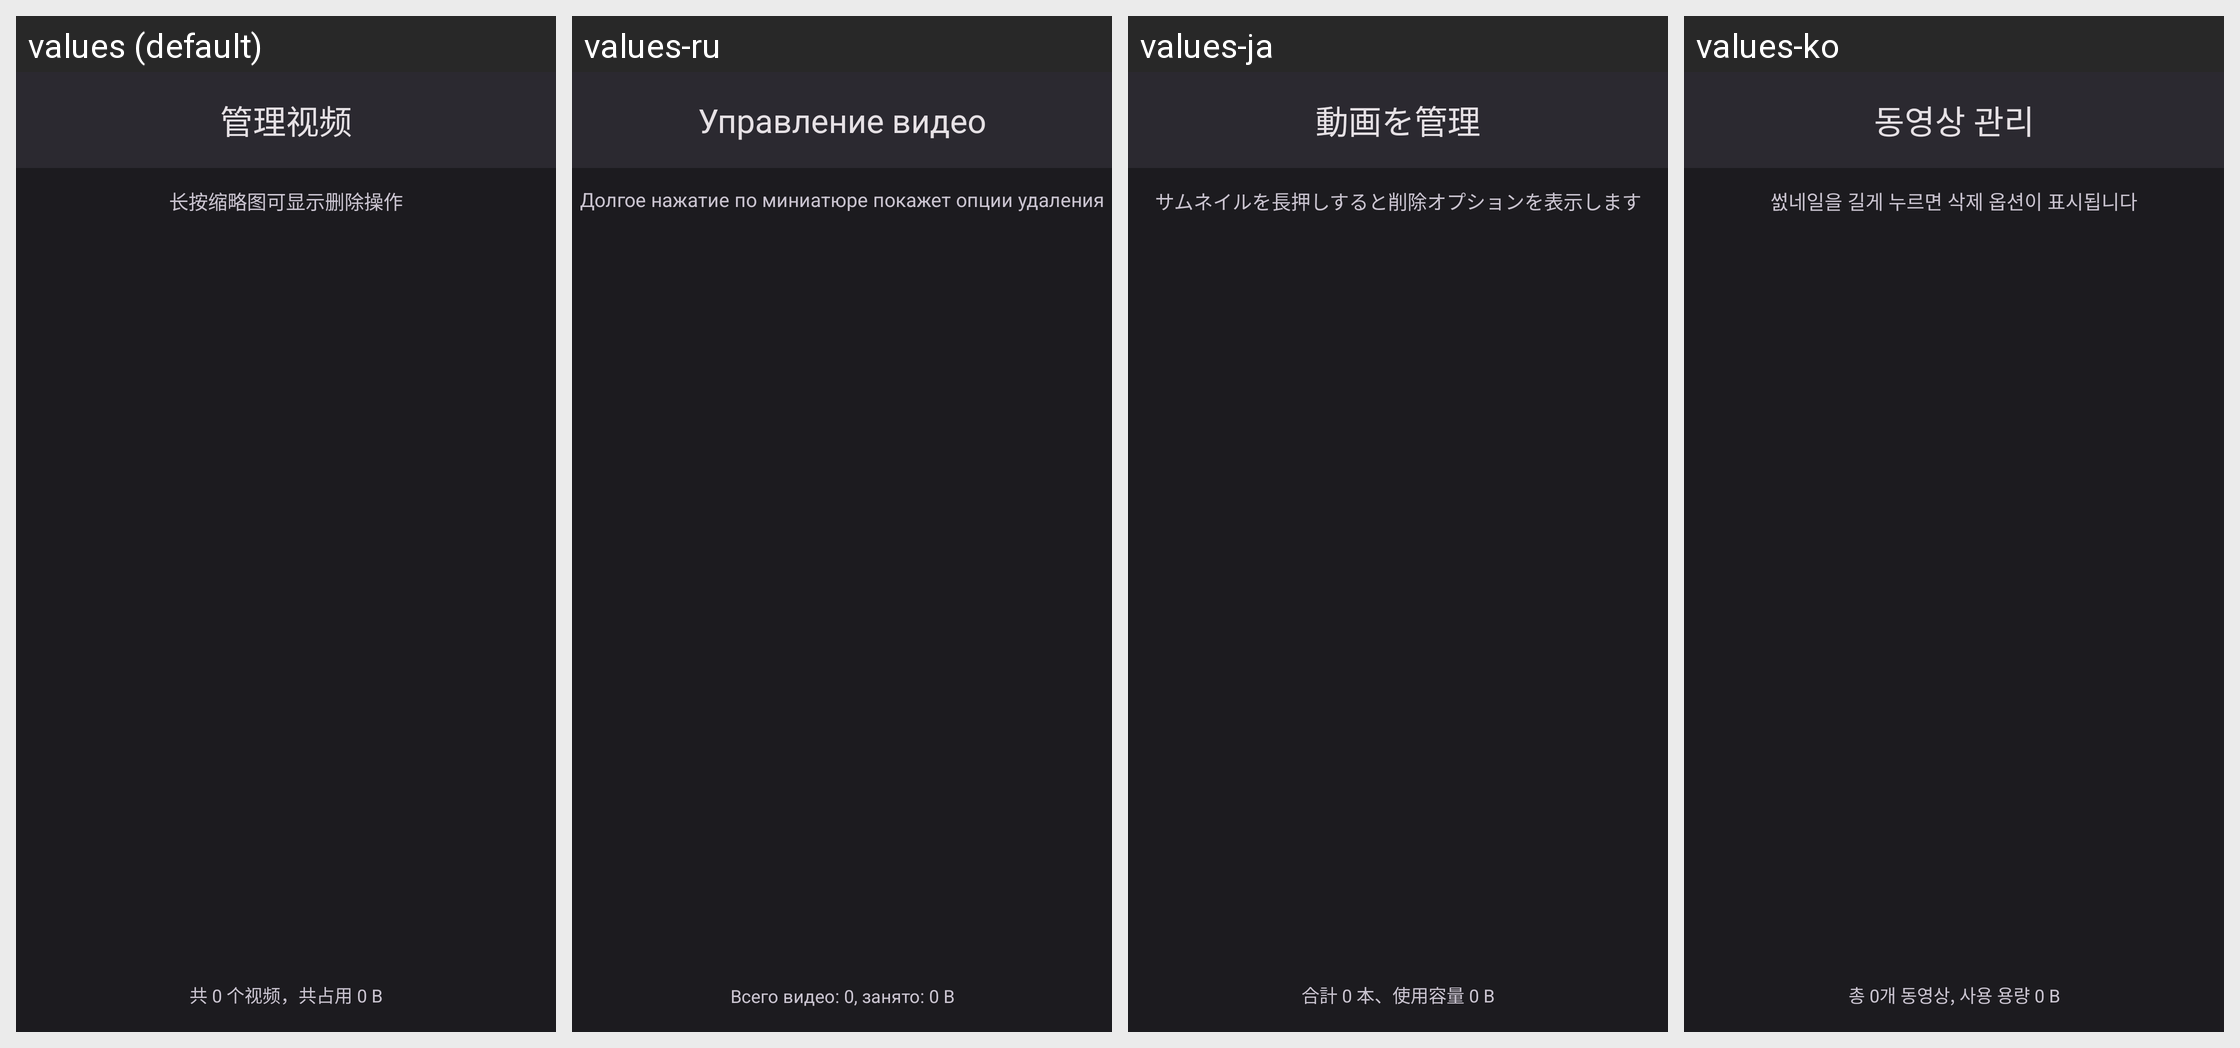

The same Android screen rendered under several of its app's locales, left to right. List the strings drawn on it with the default value and each locale's translation.
Android screen res/layout/activity_video_manage.xml rendered under 4 locales, left to right: values (default), values-ru, values-ja, values-ko. Device: Nexus 5 (rendered at 1080×1920; each locale shown at half size, 540×960, under a caption strip naming it); theme Theme.MyApplication.Fullscreen.
Other locales in the repository, not shown: values-en, values-es, values-fr, values-zh-rCN.
Strings drawn on this screen, with the default value and each locale's value (text and hints the layout hard-codes, and strings that could not be matched under every locale, appear in the picture but are not listed):

manage_title
  values: 管理视频
  values-ru: Управление видео
  values-ja: 動画を管理
  values-ko: 동영상 관리

manage_hint
  values: 长按缩略图可显示删除操作
  values-ru: Долгое нажатие по миниатюре покажет опции удаления
  values-ja: サムネイルを長押しすると削除オプションを表示します
  values-ko: 썴네일을 길게 누르면 삭제 옵션이 표시됩니다

video_count_default
  values: 共 0 个视频，共占用 0 B
  values-ru: Всего видео: 0, занято: 0 B
  values-ja: 合計 0 本、使用容量 0 B
  values-ko: 총 0개 동영상, 사용 용량 0 B
